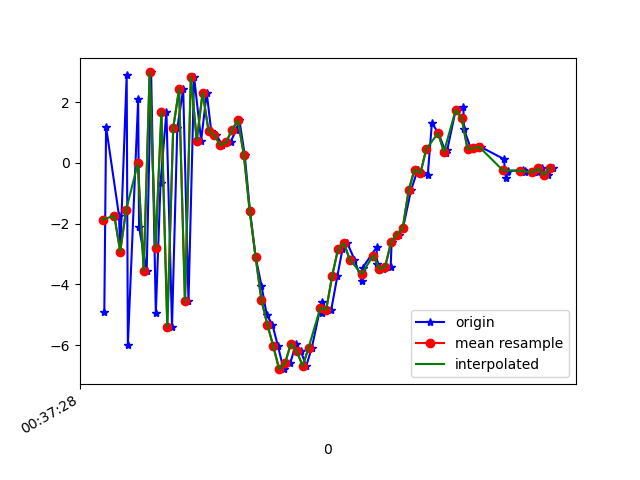

The table this chart was drawn from, first rows:
1617669448986, 365085611577298, -4.9149837, -1.025016, 3.9023457
1617669448992, 365085630808068, 1.192, 0.2601, -5.989
1617669449036, 365085650038838, -1.739, -0.4054, 9.187
1617669449040, 365085669269608, -2.916, -0.5888, -8.533
1617669449062, 365085688500378, 2.888, 0.5603, 7.071
1617669449066, 365085707731148, -5.993, -1.073, -1.009
1617669449101, 365085726961918, 2.093, 0.566, -3.602
1617669449104, 365085746192688, -2.117, -0.3627, 8.539
1617669449130, 365085765423458, -3.545, -0.4558, -7.953
1617669449145, 365085784654228, 2.981, 1.119, 4.643
1617669449161, 365085803884998, -4.936, -0.6741, 3.679
1617669449177, 365085823115768, -0.6535, 0.3194, -8.019
1617669449197, 365085842346538, 1.688, 0.7831, 8.258
1617669449216, 365085861577308, -5.389, -0.6154, -0.03109
1617669449234, 365085880808078, 1.146, 0.6728, -5.491
1617669449254, 365085900038848, 2.434, 0.8699, 10.1
1617669449272, 365085919269618, -4.561, -0.7655, 0.06337
1617669449291, 365085938500388, 2.84, 0.84, -1.865
1617669449315, 365085957731158, 0.7385, 0.4637, 12.6
1617669449334, 365085976961928, 2.314, 0.434, 6.373
1617669449349, 365085996192698, 1.064, -0.573, 5.88
1617669449367, 365086015423468, 0.9137, -1.023, 6.595
1617669449387, 365086034654238, 0.5839, -0.8628, 7.264
1617669449415, 365086053885008, 0.6828, -0.6384, 7.295
1617669449434, 365086073115778, 1.097, -1.027, 7.247
1617669449445, 365086092346548, 1.403, -2.032, 7.628
1617669449463, 365086111577318, 0.2699, -2.464, 7.815
1617669449481, 365086130808088, -1.584, -2.348, 7.219
1617669449500, 365086150038858, -3.093, -2.393, 5.119
1617669449520, 365086169269628, -4.042, -2.844, 3.399
1617669449538, 365086188500398, -5.004, -2.706, 2.016
1617669449557, 365086207731168, -5.32, -2.344, 1.123
1617669449576, 365086226961938, -6.029, -2.344, 0.06475
1617669449595, 365086246192708, -6.789, -1.88, -1.464
1617669449618, 365086265423478, -6.587, -0.9294, -3.158
1617669449637, 365086284654248, -5.954, -0.6562, -3.693
1617669449654, 365086303885018, -6.206, -0.4115, -3.882
1617669449672, 365086323115788, -6.685, 0.06822, -4.43
1617669449691, 365086342346558, -6.083, 0.3415, -5.54
1617669449724, 365086361577328, -4.588, 0.2806, -5.444
1617669449727, 365086380808098, -4.938, 0.7798, -4.973
1617669449757, 365086400038868, -4.832, 0.9541, -5.628
1617669449778, 365086419269638, -3.717, 1.051, -5.777
1617669449795, 365086438500408, -2.844, 0.9977, -5.497
1617669449812, 365086457731178, -2.647, 0.893, -4.87
1617669449836, 365086476961948, -3.182, 0.7514, -4.234
1617669449860, 365086496192718, -3.875, 0.3807, -3.855
1617669449864, 365086515423488, -3.443, -0.1571, -3.812
1617669449911, 365086534654258, -2.778, -0.8866, -2.909
1617669449913, 365086553885028, -3.317, -1.216, -1.847
1617669449934, 365086573115798, -3.481, -1.951, -1.012
1617669449959, 365086592346568, -3.424, -1.983, -0.7003
1617669449962, 365086611577338, -2.616, -1.753, -0.1063
1617669449986, 365086630808108, -2.36, -2.563, 0.4506
1617669450001, 365086650038878, -2.138, -2.108, 1.393
1617669450028, 365086669269648, -0.897, -1.17, 2.583
1617669450051, 365086688500418, -0.2198, -1.564, 3.038
1617669450066, 365086707731188, -0.333, -2.224, 4.027
1617669450085, 365086726961958, -0.389, -1.371, 4.694
1617669450099, 365086746192728, 1.314, -1.338, 4.978
1617669450121, 365086765423498, 0.9826, -1.47, 5.716
... 21 more rows
